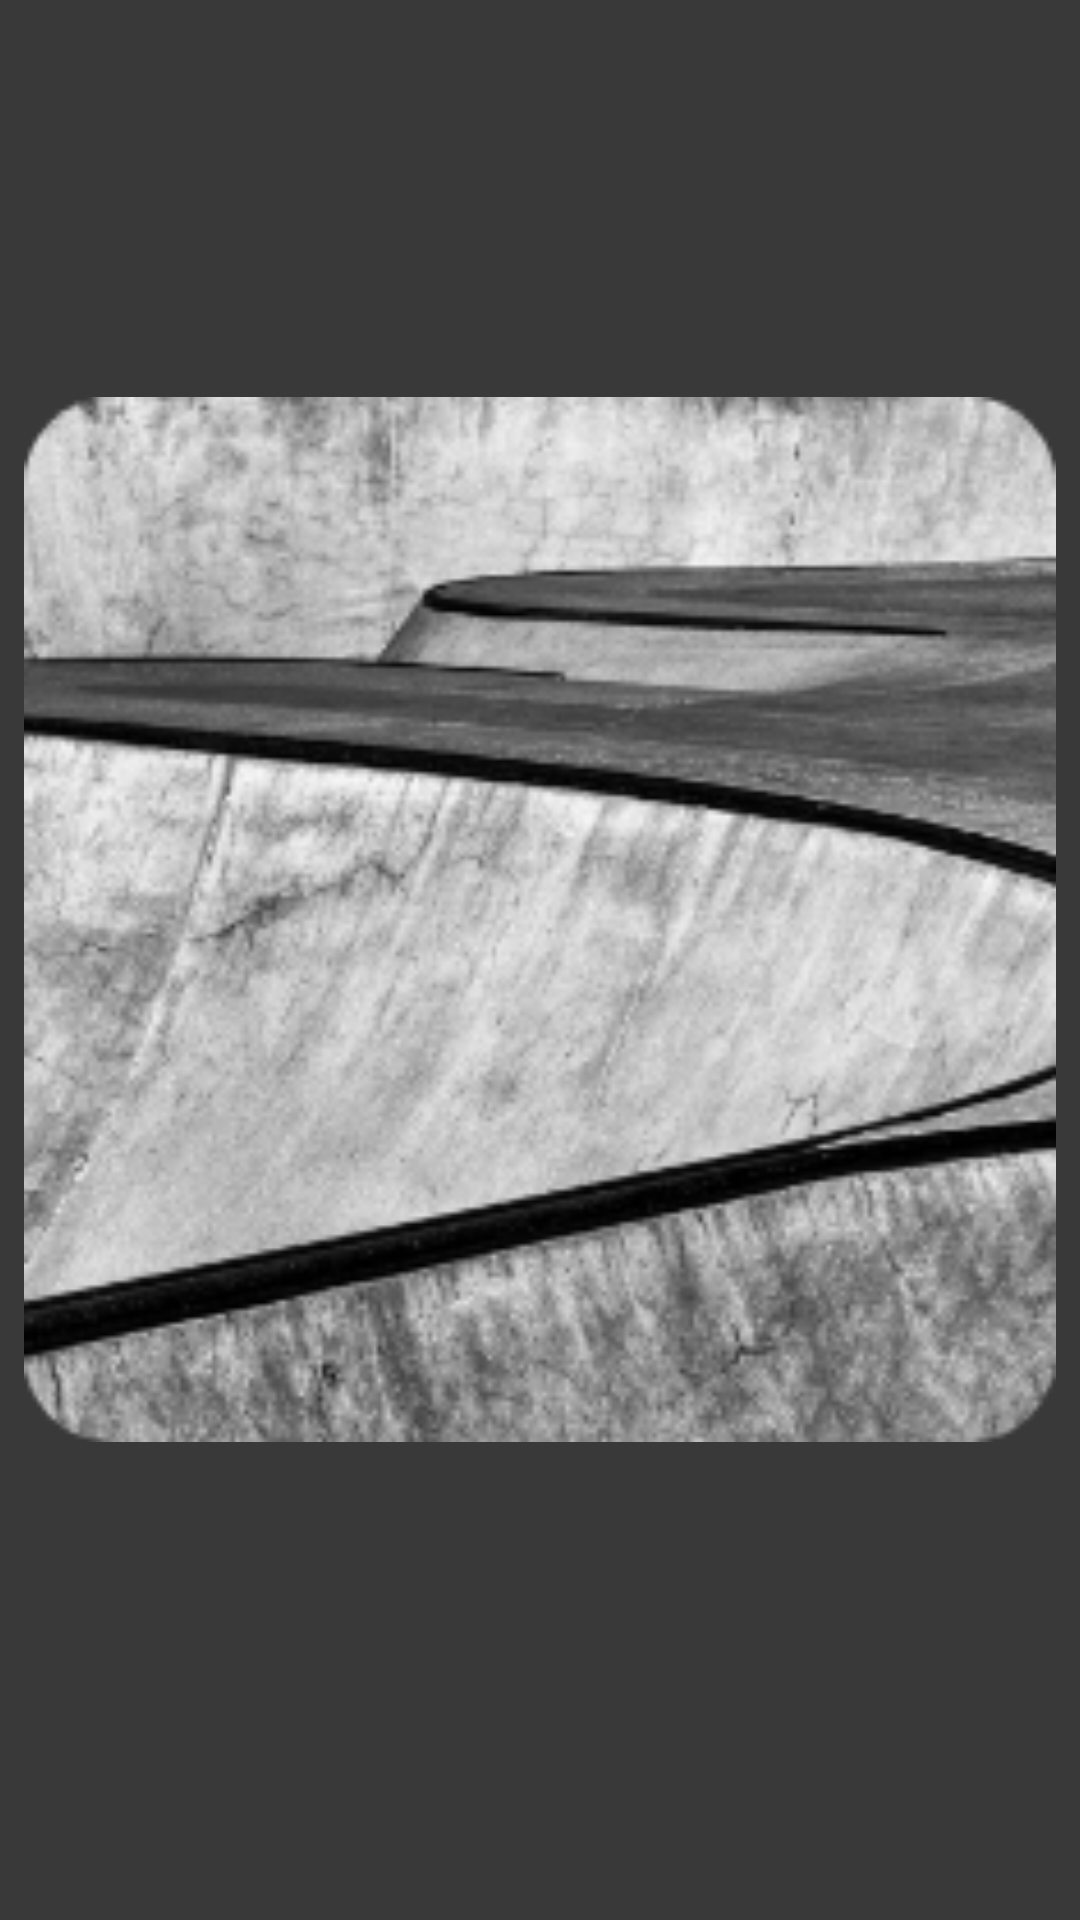

Write the Android layout XML for this screen, with the resource values it uses.
<!-- AndroidManifest.xml: application theme Theme.TestCusomUiComponent -->
<!-- res/layout/sense_card_content.xml -->
<?xml version="1.0" encoding="utf-8"?>
<androidx.constraintlayout.widget.ConstraintLayout xmlns:android="http://schemas.android.com/apk/res/android"
    xmlns:app="http://schemas.android.com/apk/res-auto"
    xmlns:tools="http://schemas.android.com/tools"
    android:layout_width="match_parent"
    android:layout_height="match_parent"
    android:gravity="center|start"
    android:orientation="vertical"
    tools:ignore="UseCompoundDrawables">

    <ImageView
        android:id="@+id/sense_card_image"
        android:layout_width="0dp"
        android:layout_height="0dp"
        android:layout_marginStart="@dimen/dp_8"
        android:layout_marginTop="@dimen/dp_8"
        android:layout_marginEnd="@dimen/dp_8"
        android:adjustViewBounds="true"
        android:contentDescription="@string/app_name"
        android:src="@drawable/energy_abstract"
        app:layout_constraintBottom_toTopOf="@id/sense_card_title"
        app:layout_constraintEnd_toEndOf="parent"
        app:layout_constraintStart_toStartOf="parent"
        app:layout_constraintTop_toTopOf="parent" />

    <TextView
        android:id="@+id/sense_card_title"
        android:layout_width="match_parent"
        android:layout_height="wrap_content"
        android:layout_marginBottom="@dimen/dp_8"
        android:ellipsize="end"
        android:fontFamily="sans-serif-medium"
        android:paddingStart="@dimen/dp_8"
        android:paddingEnd="@dimen/dp_8"
        android:singleLine="true"
        android:textAppearance="@style/TextAppearance.MaterialComponents.Headline6"
        app:layout_constraintBottom_toBottomOf="parent"
        app:layout_constraintEnd_toEndOf="parent"
        app:layout_constraintStart_toStartOf="parent"
        tools:ignore="RtlSymmetry"
        tools:text="reality" />
</androidx.constraintlayout.widget.ConstraintLayout>
<!-- resources referenced by this layout -->
<resources>
  <dimen name="dp_8">8dp</dimen>
  <!-- drawable energy_abstract: png bitmap (drawable, 65352 bytes) -->
  <string name="app_name">TestCusomUiComponent</string>
  <style name="Theme.TestCusomUiComponent" parent="Theme.MaterialComponents.Light.NoActionBar">
          
          <item name="colorPrimary">@color/purple_500</item>
          <item name="colorPrimaryVariant">@color/purple_700</item>
          <item name="colorOnPrimary">@color/white</item>
          
          <item name="colorSecondary">@color/teal_200</item>
          <item name="colorSecondaryVariant">@color/teal_700</item>
          <item name="colorOnSecondary">@color/black</item>
          <item name="android:windowBackground">@color/mineShaft</item>
          
          <item name="android:statusBarColor" tools:targetApi="l">?attr/colorPrimaryVariant</item>
          
      </style>
  <color name="purple_500">#FF6200EE</color>
  <color name="purple_700">#FF3700B3</color>
  <color name="white">#FFFFFFFF</color>
  <color name="teal_200">#FF03DAC5</color>
  <color name="teal_700">#FF018786</color>
  <color name="black">#FF000000</color>
  <color name="mineShaft">#393939</color>
</resources>
